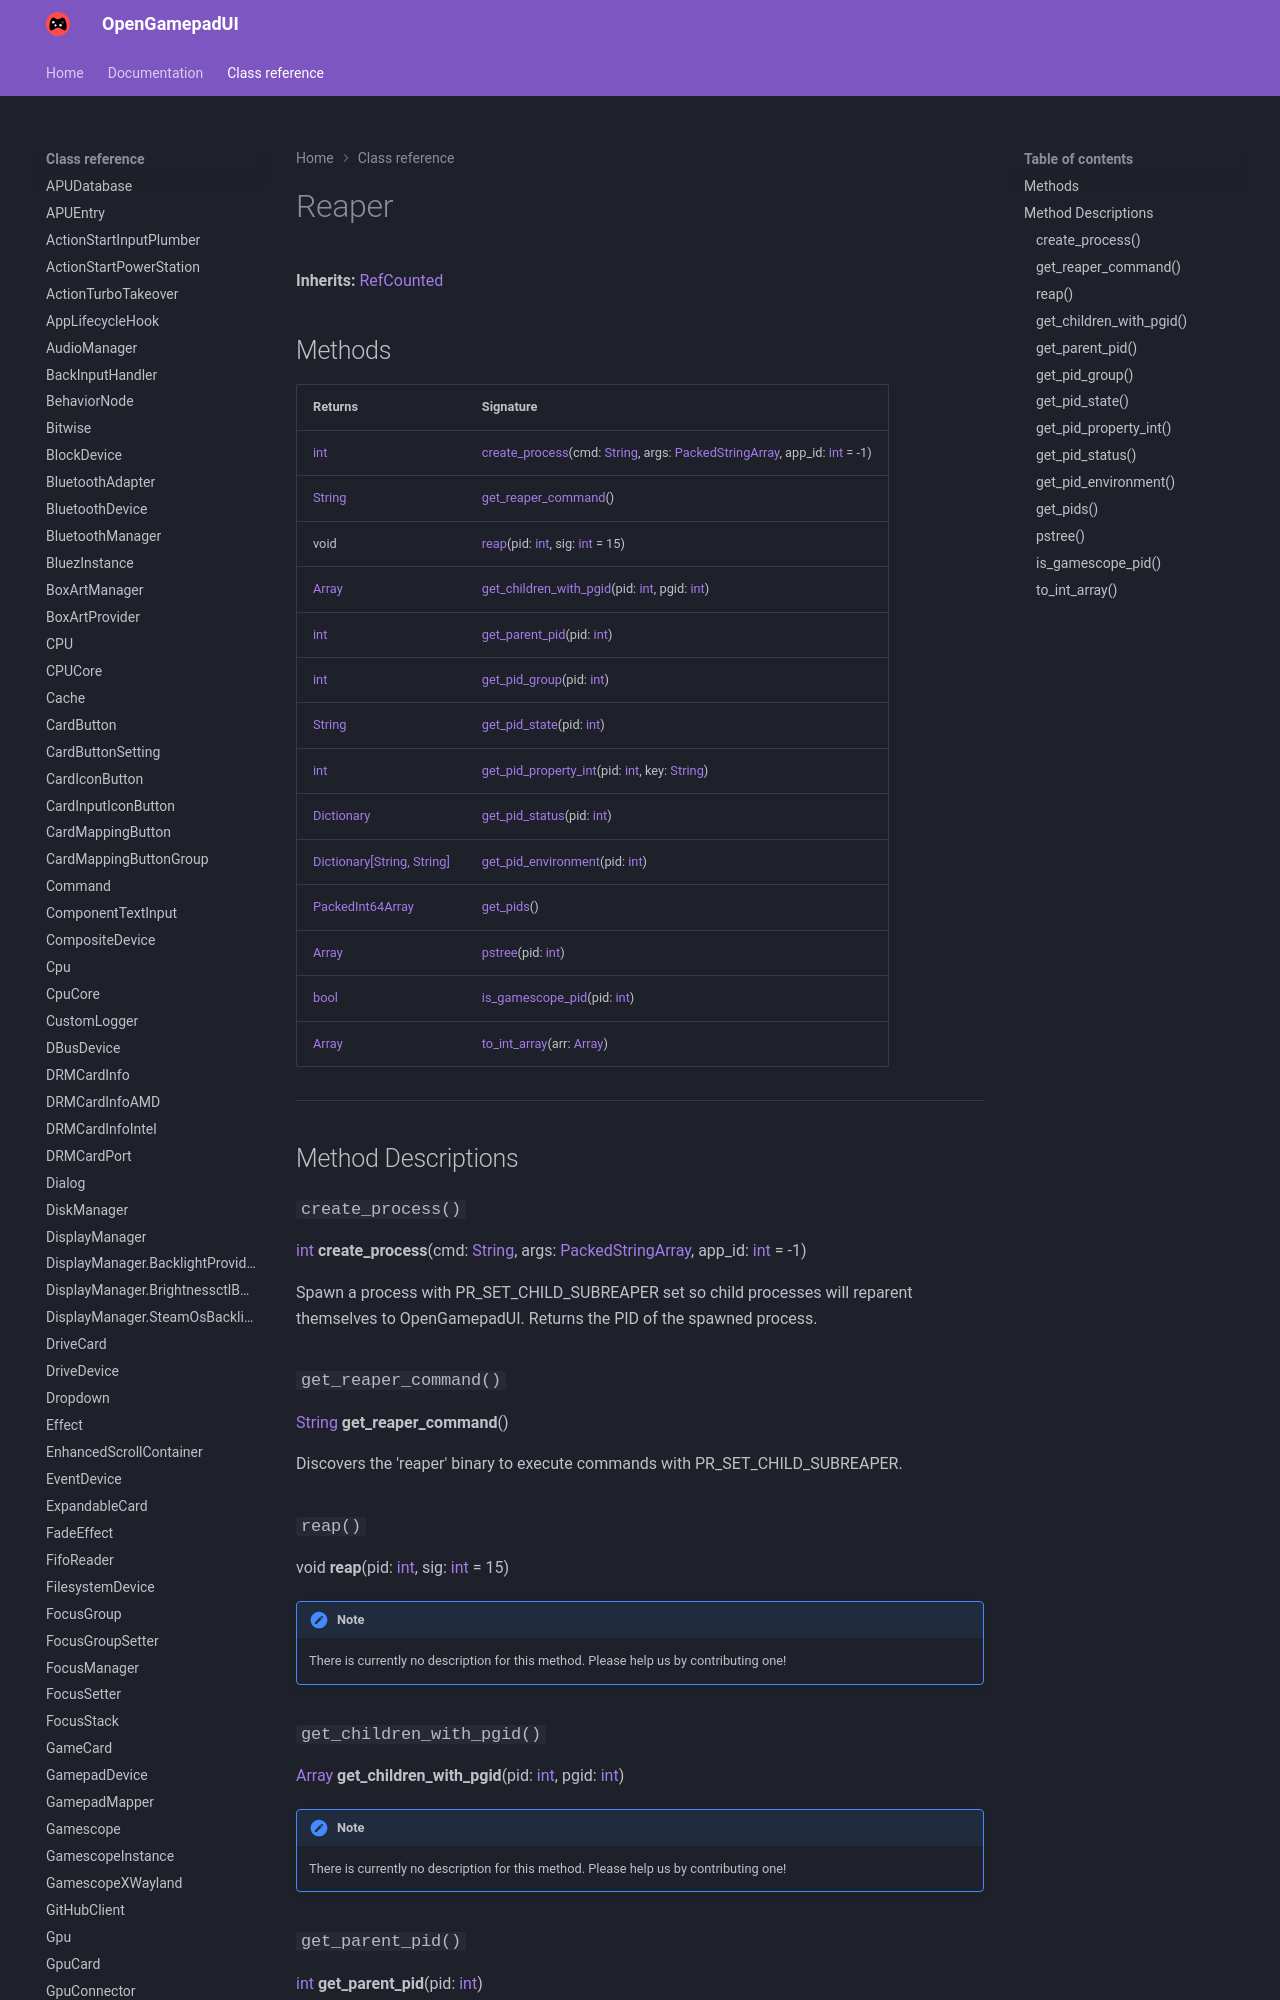

repository: ShadowBlip/OpenGamepadUI · page: class-reference/Reaper/index.html · generator: mkdocs

# Reaper

**Inherits:** [RefCounted](https://docs.godotengine.org/en/stable/classes/class_refcounted.html)


## Methods

| Returns | Signature |
| ------- | --------- |
| [int](https://docs.godotengine.org/en/stable/classes/class_int.html) | [create_process](./#create_process)(cmd: [String](https://docs.godotengine.org/en/stable/classes/class_string.html), args: [PackedStringArray](https://docs.godotengine.org/en/stable/classes/class_packedstringarray.html), app_id: [int](https://docs.godotengine.org/en/stable/classes/class_int.html) = -1) |
| [String](https://docs.godotengine.org/en/stable/classes/class_string.html) | [get_reaper_command](./#get_reaper_command)() |
| void | [reap](./#reap)(pid: [int](https://docs.godotengine.org/en/stable/classes/class_int.html), sig: [int](https://docs.godotengine.org/en/stable/classes/class_int.html) = 15) |
| [Array](https://docs.godotengine.org/en/stable/classes/class_array.html) | [get_children_with_pgid](./#get_children_with_pgid)(pid: [int](https://docs.godotengine.org/en/stable/classes/class_int.html), pgid: [int](https://docs.godotengine.org/en/stable/classes/class_int.html)) |
| [int](https://docs.godotengine.org/en/stable/classes/class_int.html) | [get_parent_pid](./#get_parent_pid)(pid: [int](https://docs.godotengine.org/en/stable/classes/class_int.html)) |
| [int](https://docs.godotengine.org/en/stable/classes/class_int.html) | [get_pid_group](./#get_pid_group)(pid: [int](https://docs.godotengine.org/en/stable/classes/class_int.html)) |
| [String](https://docs.godotengine.org/en/stable/classes/class_string.html) | [get_pid_state](./#get_pid_state)(pid: [int](https://docs.godotengine.org/en/stable/classes/class_int.html)) |
| [int](https://docs.godotengine.org/en/stable/classes/class_int.html) | [get_pid_property_int](./#get_pid_property_int)(pid: [int](https://docs.godotengine.org/en/stable/classes/class_int.html), key: [String](https://docs.godotengine.org/en/stable/classes/class_string.html)) |
| [Dictionary](https://docs.godotengine.org/en/stable/classes/class_dictionary.html) | [get_pid_status](./#get_pid_status)(pid: [int](https://docs.godotengine.org/en/stable/classes/class_int.html)) |
| [Dictionary[String, String]](https://docs.godotengine.org/en/stable/classes/class_dictionary.html) | [get_pid_environm
